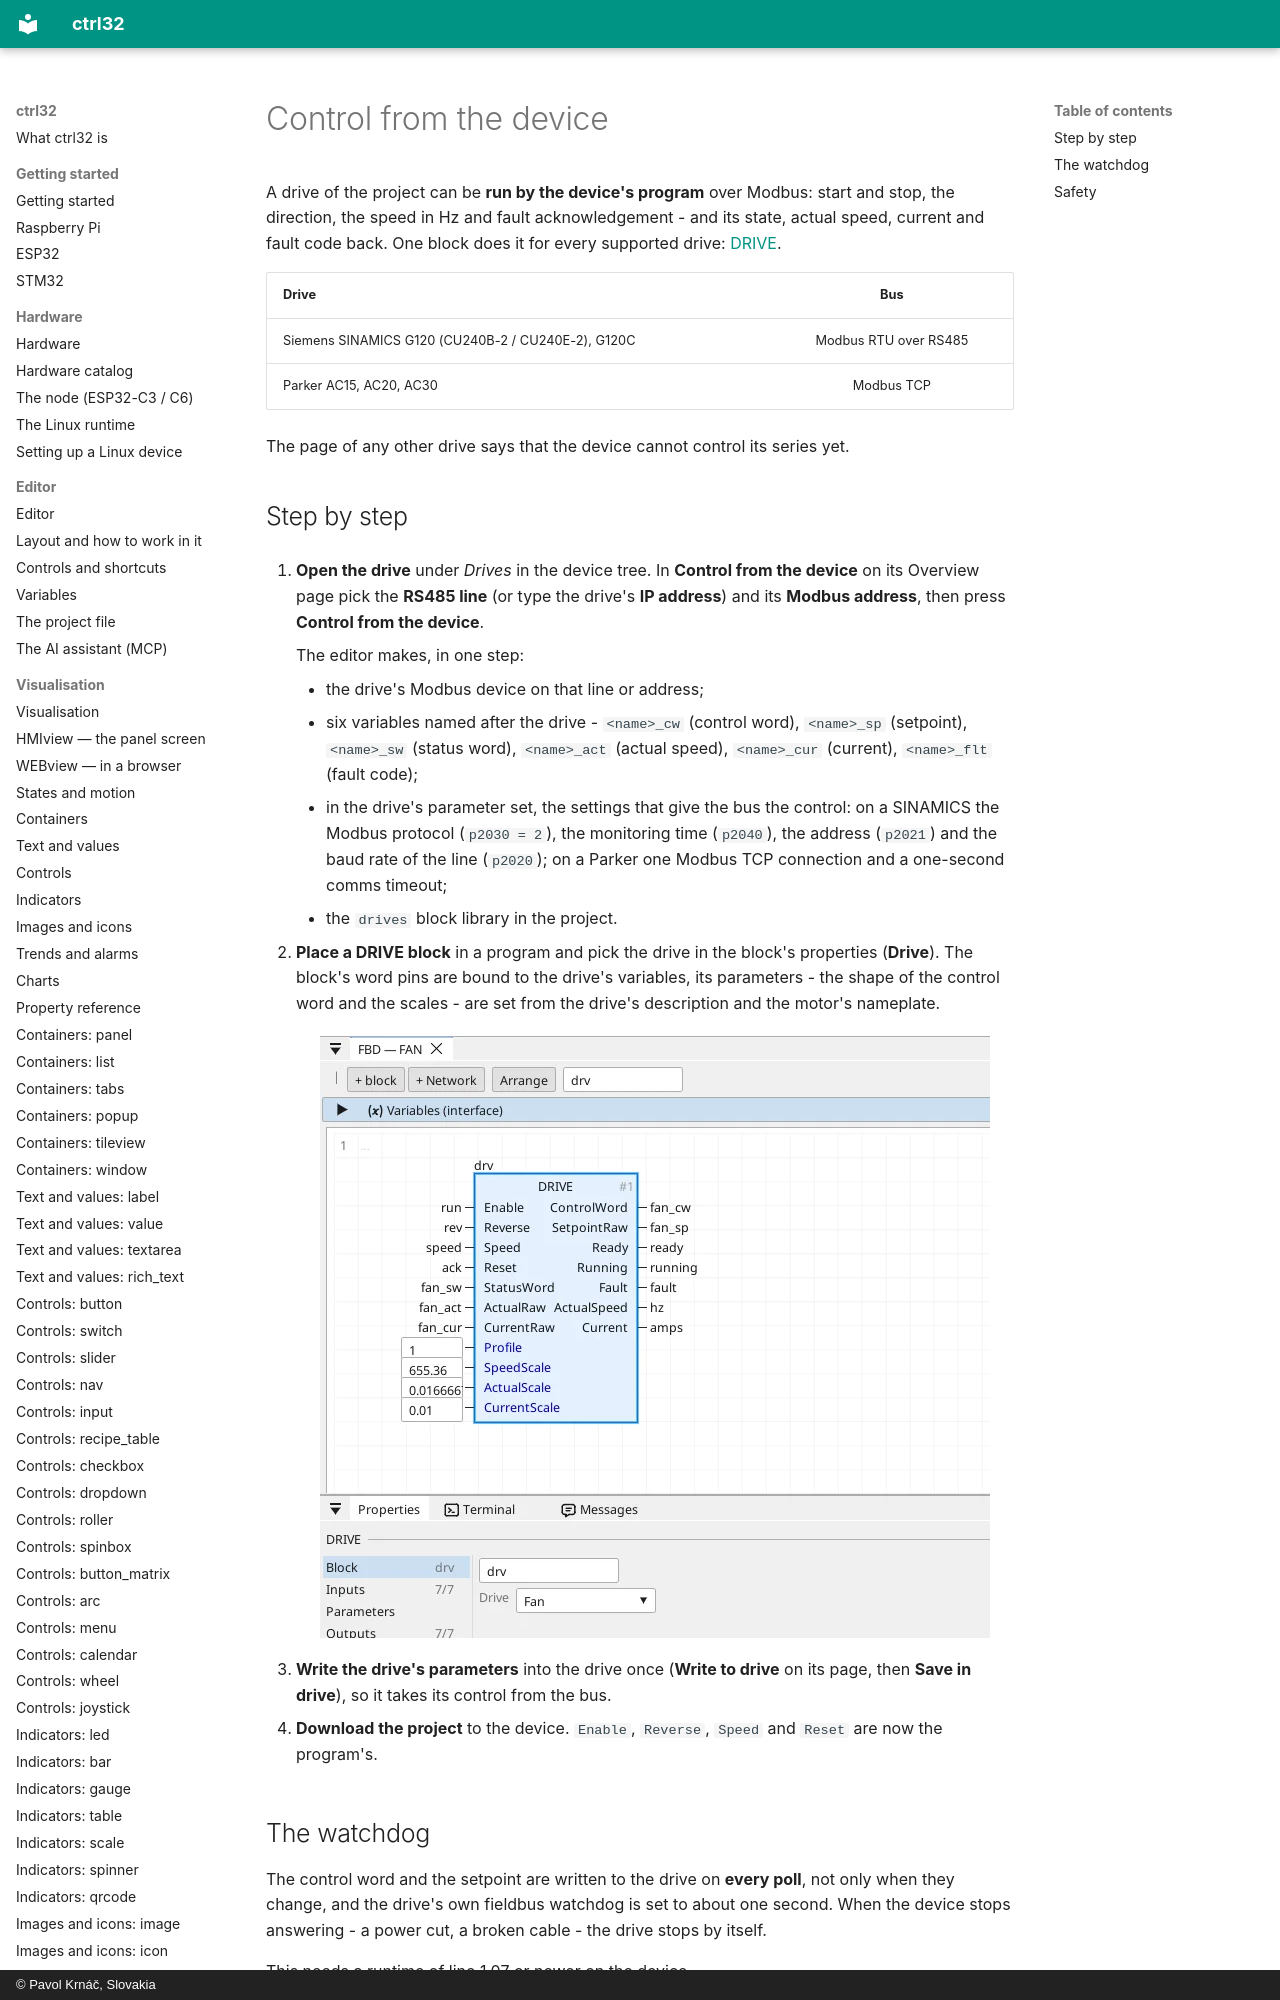

repository: ctrl32/docs · page: drives-control/index.html · generator: mkdocs · copyright: © Pavol Krnáč, Slovakia

---
image: img/drv-block.webp
image_alt: "The DRIVE block bound to a drive"
---

# Control from the device

A drive of the project can be **run by the device's program** over
Modbus: start and stop, the direction, the speed in Hz and fault
acknowledgement - and its state, actual speed, current and fault code
back. One block does it for every supported drive:
[DRIVE](drv-drive.md).
